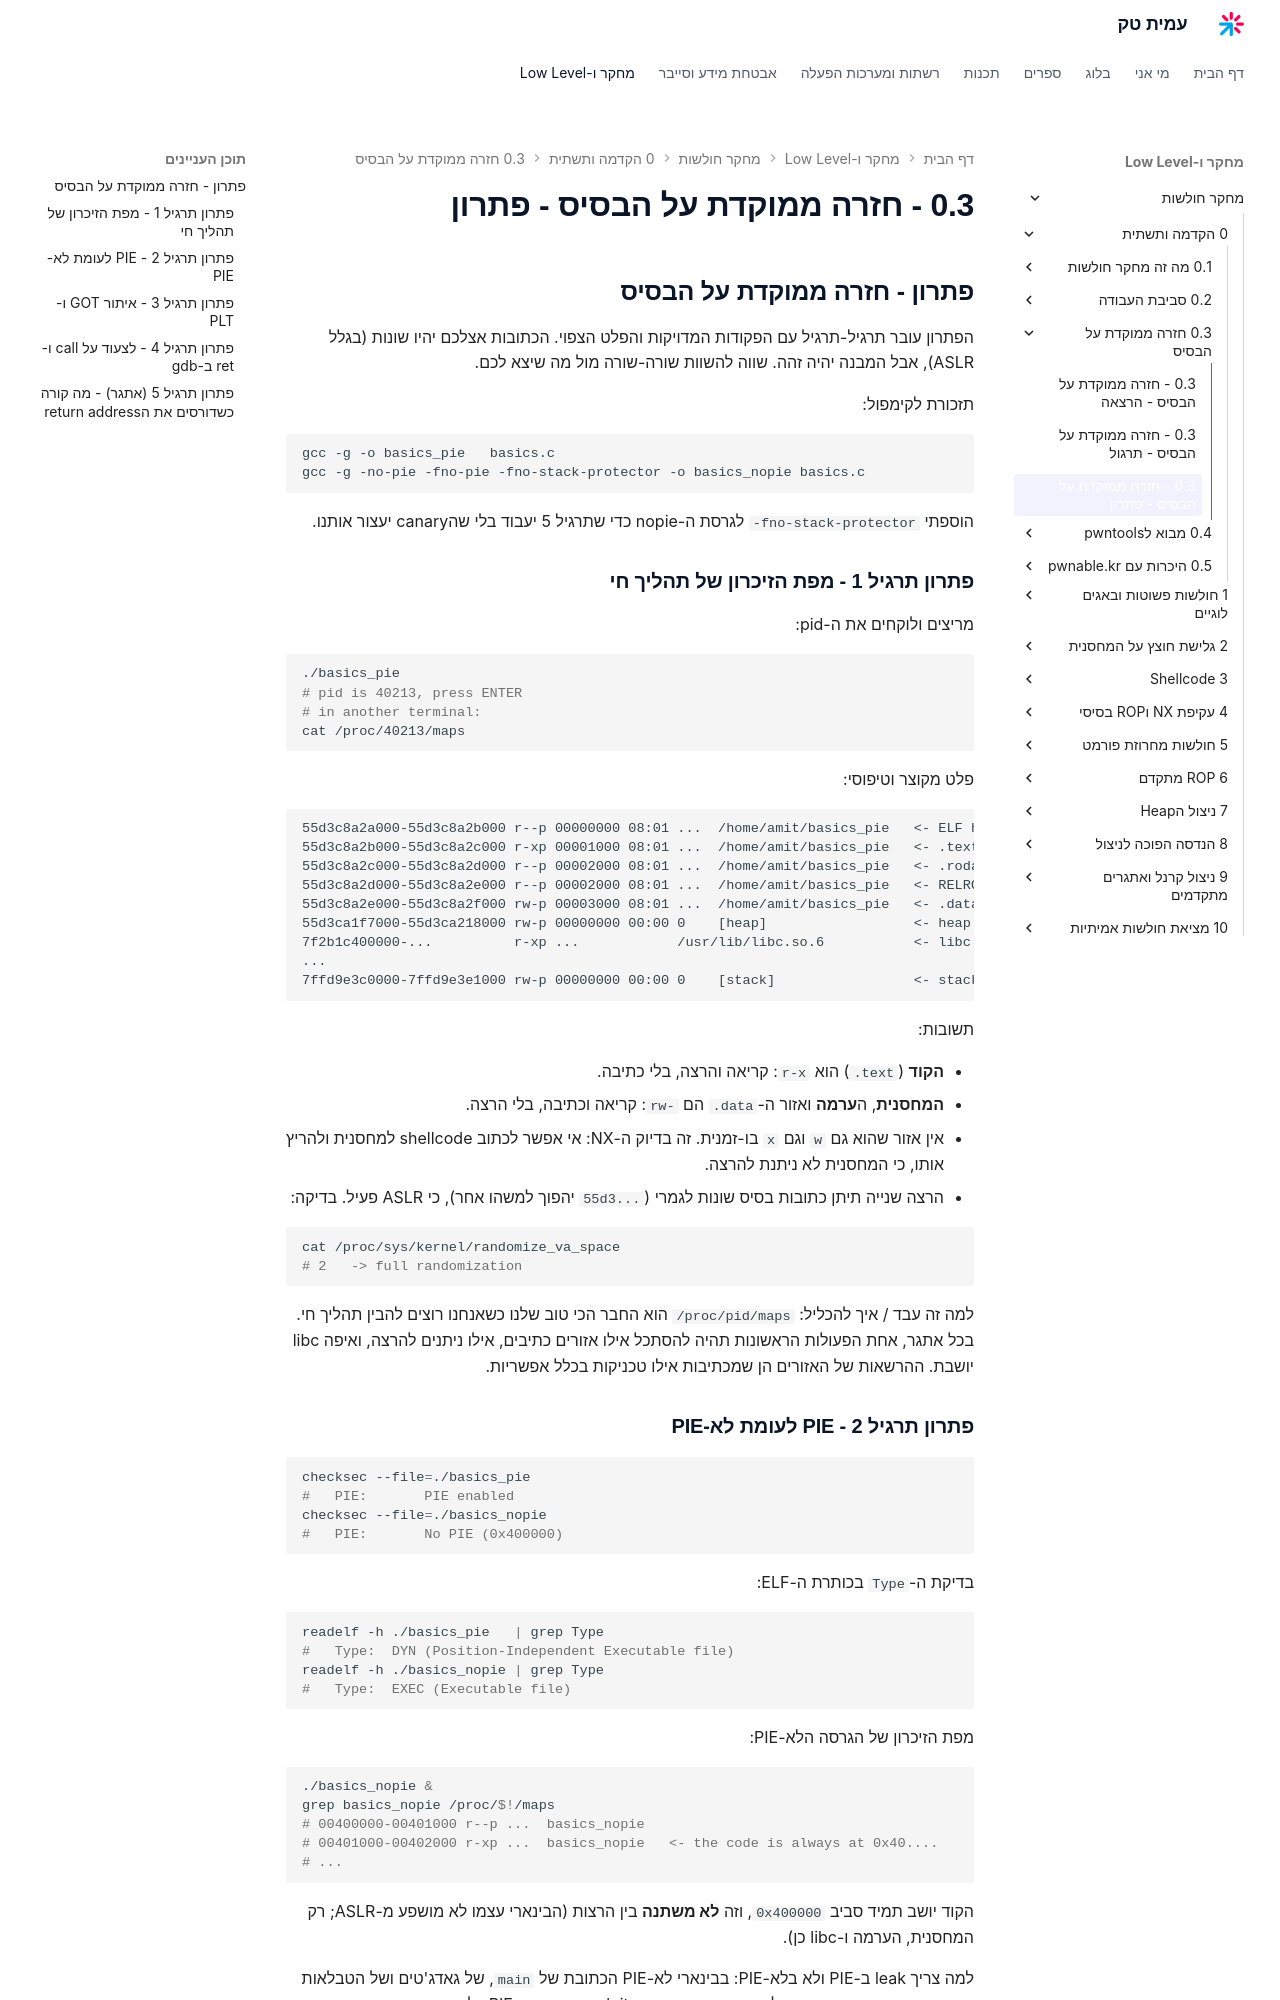

repository: AmitPinchasi/amittech · page: מחקר-חולשות/0 - הקדמה ותשתית/0.3 - חזרה ממוקדת על הבסיס/0.3 - חזרה ממוקדת על הבסיס - פתרון/index.html · generator: mkdocs

## פתרון - חזרה ממוקדת על הבסיס

הפתרון עובר תרגיל-תרגיל עם הפקודות המדויקות והפלט הצפוי. הכתובות אצלכם יהיו שונות (בגלל ASLR), אבל המבנה יהיה זהה. שווה להשוות שורה-שורה מול מה שיצא לכם.

תזכורת לקימפול:

```bash
gcc -g -o basics_pie   basics.c
gcc -g -no-pie -fno-pie -fno-stack-protector -o basics_nopie basics.c
```

הוספתי `-fno-stack-protector` לגרסת ה-nopie כדי שתרגיל 5 יעבוד בלי שהcanary יעצור אותנו.

### פתרון תרגיל 1 - מפת הזיכרון של תהליך חי

מריצים ולוקחים את ה-pid:

```bash
./basics_pie
# pid is 40213, press ENTER
# in another terminal:
cat /proc/40213/maps
```

פלט מקוצר וטיפוסי:

```text
55d3c8a2a000-55d3c8a2b000 r--p 00000000 08:01 ...  /home/amit/basics_pie   <- ELF header
55d3c8a2b000-55d3c8a2c000 r-xp 00001000 08:01 ...  /home/amit/basics_pie   <- .text  (r-x)
55d3c8a2c000-55d3c8a2d000 r--p 00002000 08:01 ...  /home/amit/basics_pie   <- .rodata
55d3c8a2d000-55d3c8a2e000 r--p 00002000 08:01 ...  /home/amit/basics_pie   <- RELRO
55d3c8a2e000-55d3c8a2f000 rw-p 00003000 08:01 ...  /home/amit/basics_pie   <- .data/.bss (rw)
55d3ca1f7000-55d3ca218000 rw-p 00000000 00:00 0    [heap]                  <- heap (rw)
7f2b1c400000-...          r-xp ...            /usr/lib/libc.so.6           <- libc (r-x)
...
7ffd9e3c0000-7ffd9e3e1000 rw-p 00000000 00:00 0    [stack]                 <- stack (rw)
```

תשובות:

- **הקוד** (`.text`) הוא `r-x`: קריאה והרצה, בלי כתיבה.
- **המחסנית**, ה**ערמה** ואזור ה-`.data` הם `rw-`: קריאה וכתיבה, בלי הרצה.
- אין אזור שהוא גם `w` וגם `x` בו-זמנית. זה בדיוק ה-NX: אי אפשר לכתוב shellcode למחסנית ולהריץ אותו, כי המחסנית לא ניתנת להרצה.
- הרצה שנייה תיתן כתובות בסיס שונות לגמרי (`55d3...` יהפוך למשהו אחר), כי ASLR פעיל. בדיקה:

```bash
cat /proc/sys/kernel/randomize_va_space
# 2   -> full randomization
```

למה זה עבד / איך להכליל: `/proc/pid/maps` הוא החבר הכי טוב שלנו כשאנחנו רוצים להבין תהליך חי. בכל אתגר, אחת הפעולות הראשונות תהיה להסתכל אילו אזורים כתיבים, אילו ניתנים להרצה, ואיפה libc יושבת. ההרשאות של האזורים הן שמכתיבות אילו טכניקות בכלל אפשריות.
